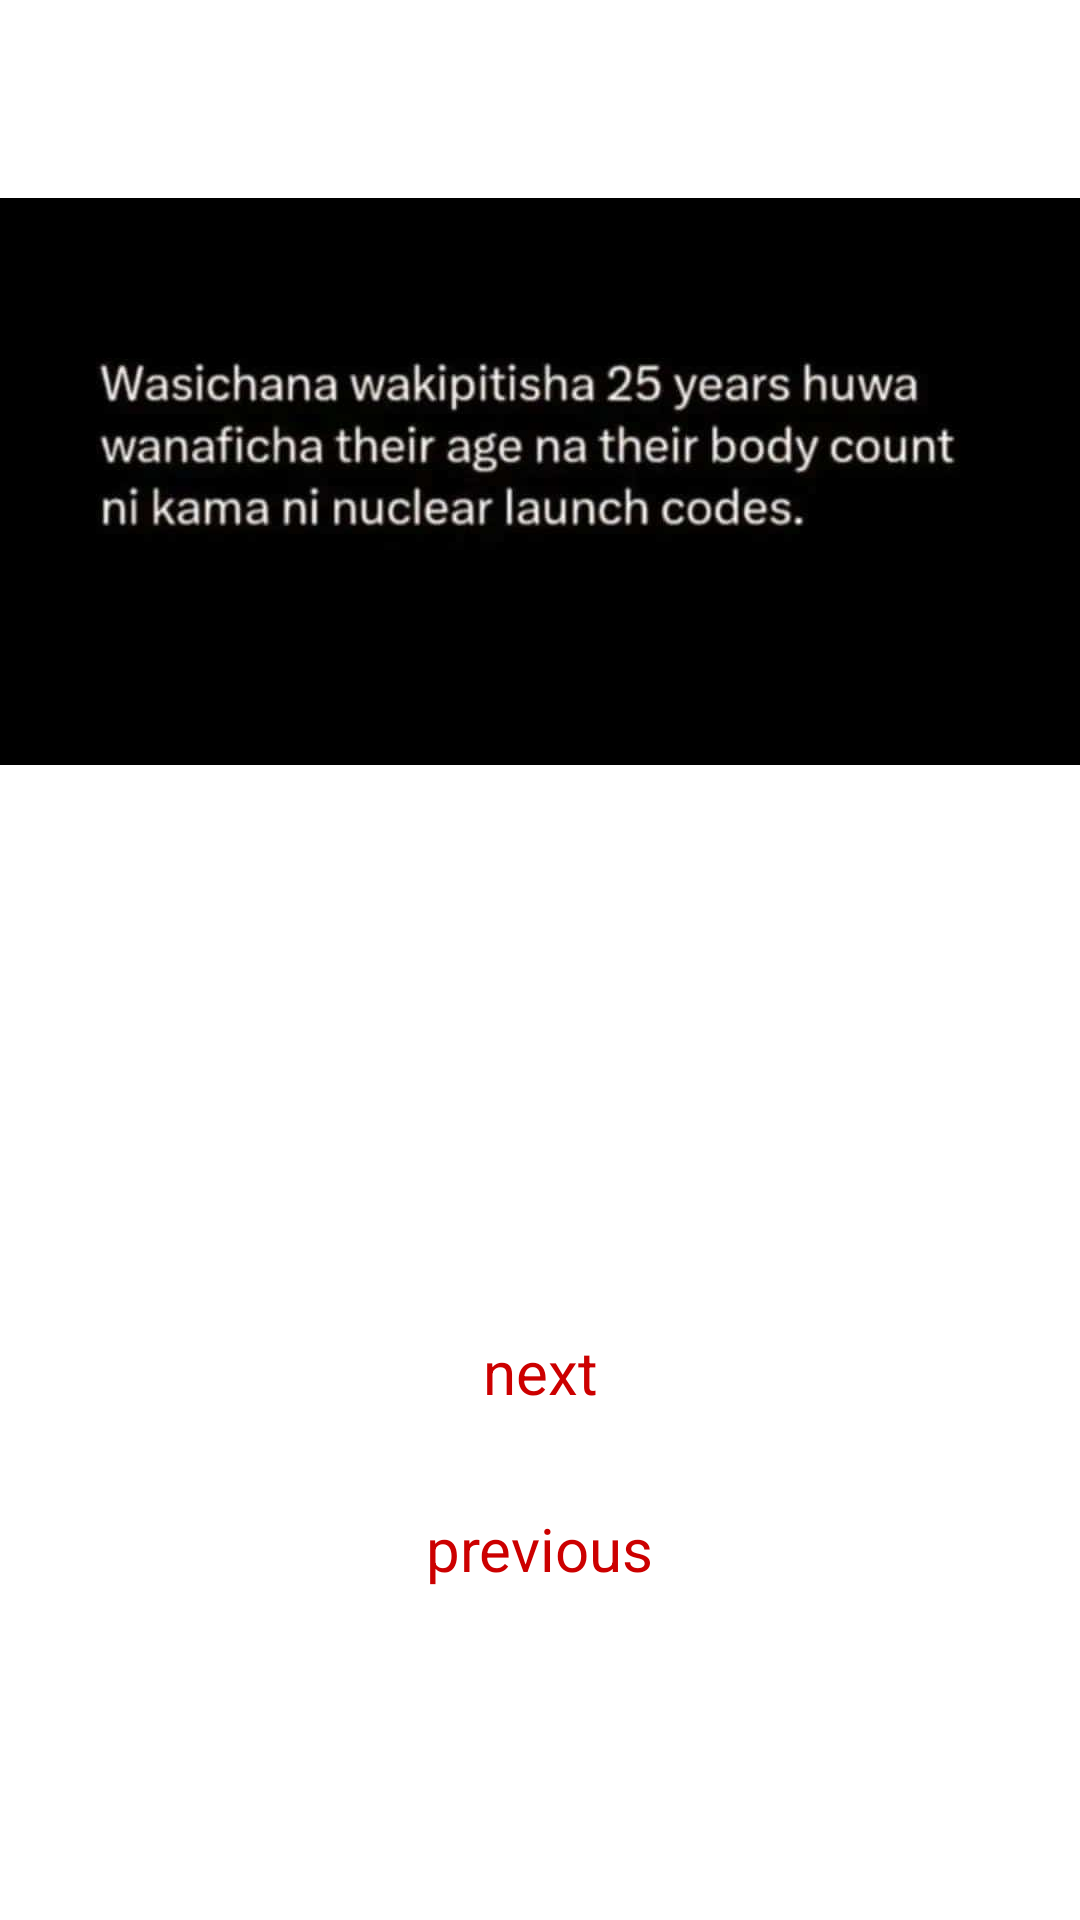

Android layout source for this screen:
<!-- AndroidManifest.xml: application theme Theme.MyMemeApplication -->
<!-- res/layout/activity_meme_last_page.xml -->
<?xml version="1.0" encoding="utf-8"?>
<androidx.constraintlayout.widget.ConstraintLayout xmlns:android="http://schemas.android.com/apk/res/android"
    xmlns:app="http://schemas.android.com/apk/res-auto"
    xmlns:tools="http://schemas.android.com/tools"
    android:layout_width="match_parent"
    android:layout_height="match_parent"
    tools:context=".MemeLastPage">

    <androidx.constraintlayout.widget.Guideline
        android:id="@+id/guideline5"
        android:layout_width="wrap_content"
        android:layout_height="wrap_content"
        android:orientation="horizontal"
        app:layout_constraintBottom_toBottomOf="parent"
        app:layout_constraintGuide_percent="0.5"
        app:layout_constraintTop_toTopOf="parent" />

    <ImageView
        android:id="@+id/imageView3"
        android:layout_width="wrap_content"
        android:layout_height="wrap_content"
        app:layout_constraintBottom_toTopOf="@+id/guideline5"
        app:layout_constraintEnd_toEndOf="parent"
        app:layout_constraintHorizontal_bias="0.0"
        app:layout_constraintStart_toStartOf="parent"
        app:layout_constraintTop_toTopOf="parent"
        app:srcCompat="@drawable/lastmeme" />

    <TextView
        android:id="@+id/etNext"
        android:layout_width="wrap_content"
        android:layout_height="wrap_content"
        android:text="next"
        android:textColor="@android:color/holo_red_dark"
        android:textSize="20sp"
        app:layout_constraintEnd_toEndOf="parent"
        app:layout_constraintStart_toStartOf="parent"
        app:layout_constraintTop_toBottomOf="@+id/imageView3" />

    <TextView
        android:id="@+id/itprevious"
        android:layout_width="wrap_content"
        android:layout_height="wrap_content"
        android:layout_marginTop="32dp"
        android:text="previous"
        android:textColor="@android:color/holo_red_dark"
        android:textSize="20sp"
        app:layout_constraintEnd_toEndOf="parent"
        app:layout_constraintStart_toStartOf="parent"
        app:layout_constraintTop_toBottomOf="@+id/etNext" />
</androidx.constraintlayout.widget.ConstraintLayout>
<!-- resources referenced by this layout -->
<resources>
  <!-- drawable lastmeme: jpeg bitmap (drawable, 17506 bytes) -->
  <style name="Theme.MyMemeApplication" parent="Theme.MaterialComponents.DayNight.DarkActionBar">
          
          <item name="colorPrimary">@color/purple_500</item>
          <item name="colorPrimaryVariant">@color/purple_700</item>
          <item name="colorOnPrimary">@color/white</item>
          
          <item name="colorSecondary">@color/teal_200</item>
          <item name="colorSecondaryVariant">@color/teal_700</item>
          <item name="colorOnSecondary">@color/black</item>
          
          <item name="android:statusBarColor">?attr/colorPrimaryVariant</item>
          
      </style>
  <!-- not gathered from this repository: default colours our renderer supplied (Android Studio template values) -->
  <color name="purple_500">#FF6200EE</color>
  <color name="purple_700">#FF3700B3</color>
  <color name="teal_200">#FF03DAC5</color>
  <color name="teal_700">#FF018786</color>
  <color name="black">#FF000000</color>
  <color name="white">#FFFFFFFF</color>
</resources>
